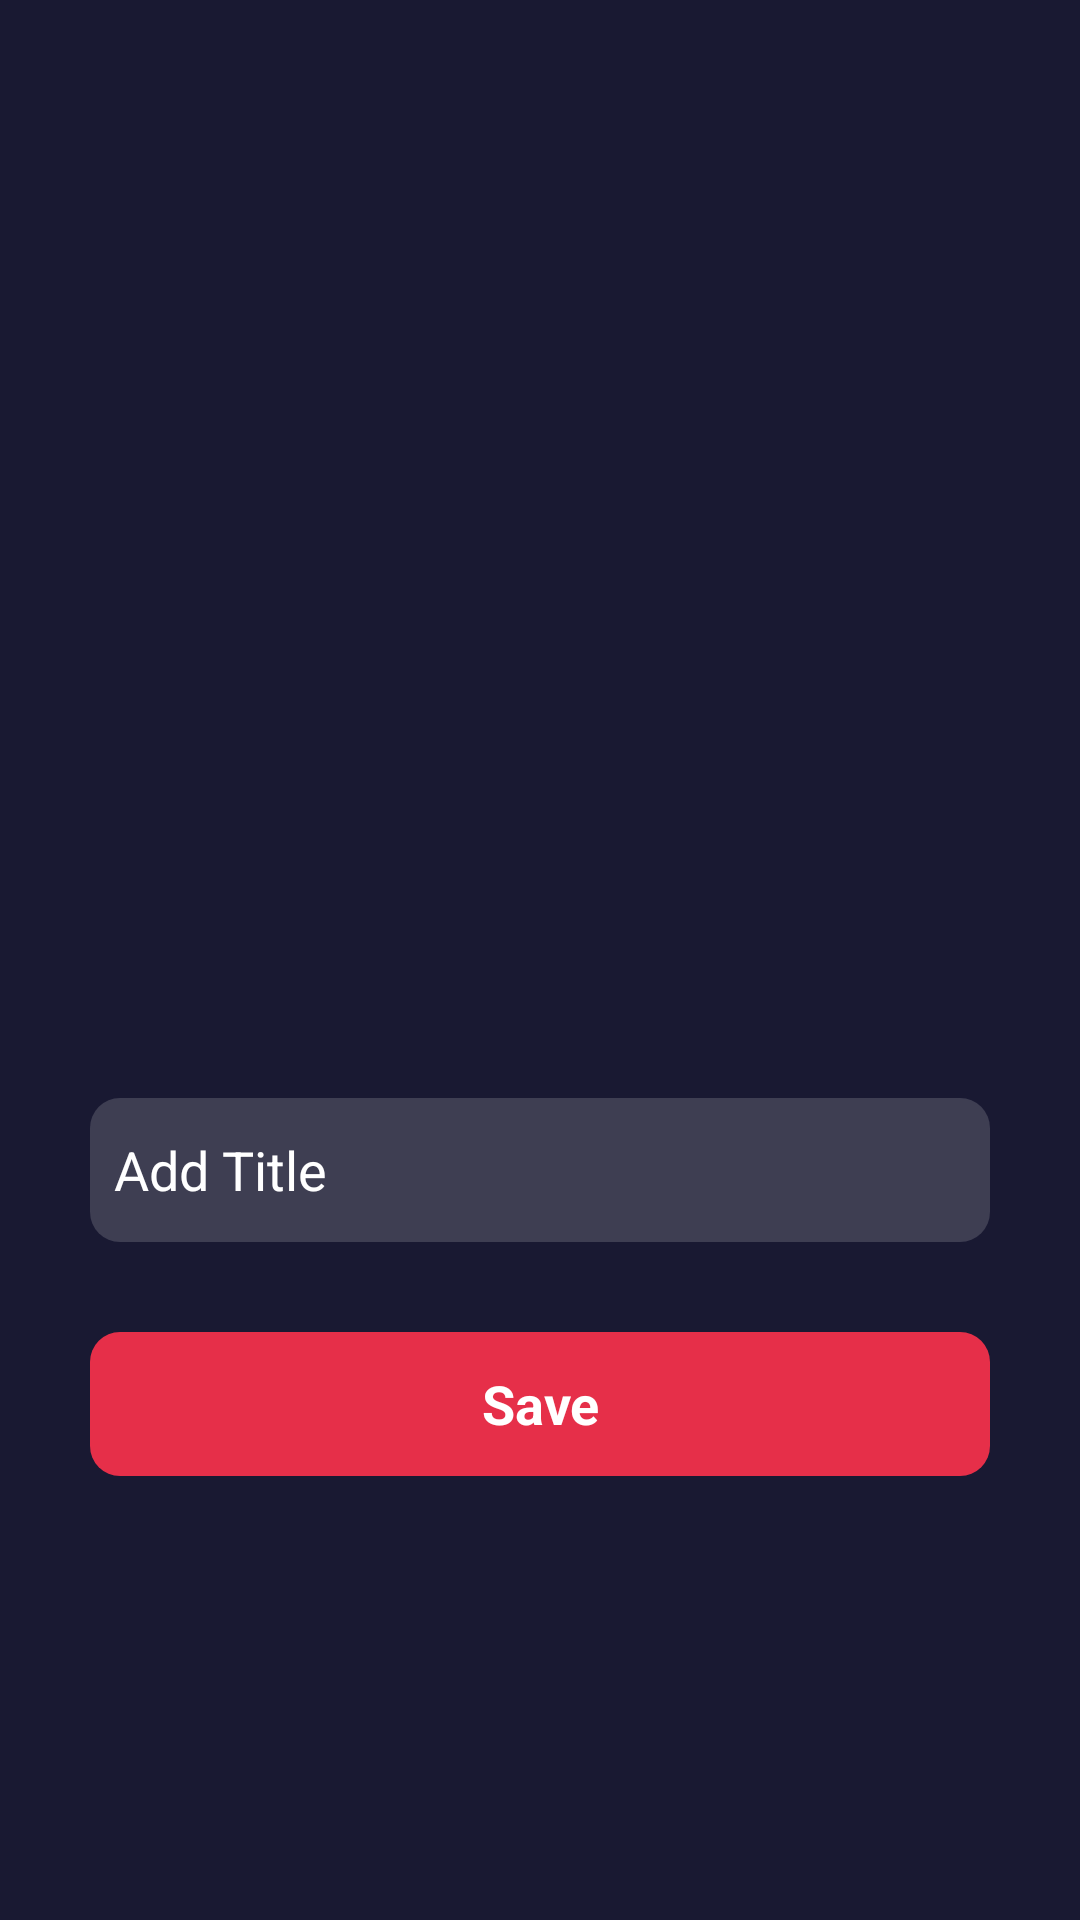

Reconstruct the res/layout file that produces this screen, plus the resources it refers to.
<!-- AndroidManifest.xml: application theme Theme.Stc_Task_PreInterview -->
<!-- res/layout/fragment_add.xml -->
<?xml version="1.0" encoding="utf-8"?>
<androidx.constraintlayout.widget.ConstraintLayout xmlns:android="http://schemas.android.com/apk/res/android"
    xmlns:tools="http://schemas.android.com/tools"
    android:layout_width="match_parent"
    android:layout_height="match_parent"
    android:background="@color/blue"
    xmlns:app="http://schemas.android.com/apk/res-auto"
    tools:context=".ui.postNewItem.fragments.AddFragment">

    <com.google.android.material.card.MaterialCardView
        android:id="@+id/addImgCard"
        android:layout_width="0dp"
        android:layout_height="wrap_content"
        app:cardCornerRadius="15dp"
        app:cardElevation="0dp"
        android:layout_margin="30dp"

        app:cardPreventCornerOverlap="false"
        app:cardUseCompatPadding="true"
        app:cardBackgroundColor="@android:color/transparent"
        app:cardForegroundColor="@android:color/transparent"
        app:layout_constraintEnd_toEndOf="parent"
        app:layout_constraintStart_toStartOf="parent"
        app:layout_constraintTop_toTopOf="parent"
        >

    <ImageView
        android:id="@+id/addImg"
        android:layout_width="match_parent"
        android:layout_height="300dp"
        android:src="@drawable/default_image"
        android:scaleType="centerCrop"
        android:adjustViewBounds="true"
        app:layout_constraintStart_toStartOf="parent"
        app:layout_constraintTop_toTopOf="parent"
        app:layout_constraintEnd_toEndOf="parent"
        >

    </ImageView>
    </com.google.android.material.card.MaterialCardView>

  <EditText
      android:id="@+id/addtitleEdt"
      android:background="@drawable/shap_edt_gray_bg"
      android:layout_width="match_parent"
      android:layout_height="48dp"
      android:textColor="@color/white"
      android:textColorHint="@color/white"
      android:hint="@string/add_title"
      android:layout_margin="30dp"
      android:paddingStart="8dp"
      app:layout_constraintStart_toStartOf="parent"
      app:layout_constraintTop_toBottomOf="@+id/addImgCard"
      app:layout_constraintEnd_toEndOf="parent"
      >

  </EditText>

    <TextView
        android:id="@+id/addBtn"
        android:layout_width="match_parent"
        android:layout_height="48dp"
        android:textColor="@color/white"
        app:layout_constraintStart_toStartOf="parent"
        app:layout_constraintTop_toBottomOf="@+id/addtitleEdt"
        app:layout_constraintEnd_toEndOf="parent"
        android:layout_margin="30dp"
        android:background="@drawable/shap_button_red_bg"
        android:text="@string/save"
        android:textSize="18sp"
        android:textStyle="bold"
        android:gravity="center"

        ></TextView>

</androidx.constraintlayout.widget.ConstraintLayout>
<!-- resources referenced by this layout -->
<resources>
  <color name="blue">#191932</color>
  <color name="white">#FFFFFFFF</color>
  <!-- drawable shap_button_red_bg (drawable) -->
  <?xml version="1.0" encoding="utf-8"?>
  <shape android:shape="rectangle" xmlns:android="http://schemas.android.com/apk/res/android">
      <corners android:radius="10dp"></corners>
      <solid android:color="@color/red"></solid>
  </shape>
  <!-- drawable shap_edt_gray_bg (drawable) -->
  <?xml version="1.0" encoding="utf-8"?>
  <shape android:shape="rectangle" xmlns:android="http://schemas.android.com/apk/res/android">
  <corners android:radius="10dp"></corners>
      <solid android:color="@color/gray"></solid>
  </shape>
  <string name="add_title">Add Title</string>
  <string name="save">Save</string>
  <style name="Theme.Stc_Task_PreInterview" parent="Theme.MaterialComponents.DayNight.NoActionBar">
          
          <item name="colorPrimary">@color/blue</item>
          <item name="colorPrimaryVariant">@color/blue</item>
          <item name="colorOnPrimary">@color/white</item>
          
          <item name="colorSecondary">@color/red</item>
          <item name="colorSecondaryVariant">@color/red</item>
          <item name="colorOnSecondary">@color/black</item>
          
          <item name="android:statusBarColor">?attr/colorPrimaryVariant</item>
          
      </style>
  <color name="red">#E62F49</color>
  <color name="gray">#2DE6E6E8</color>
  <color name="black">#FF000000</color>
</resources>
